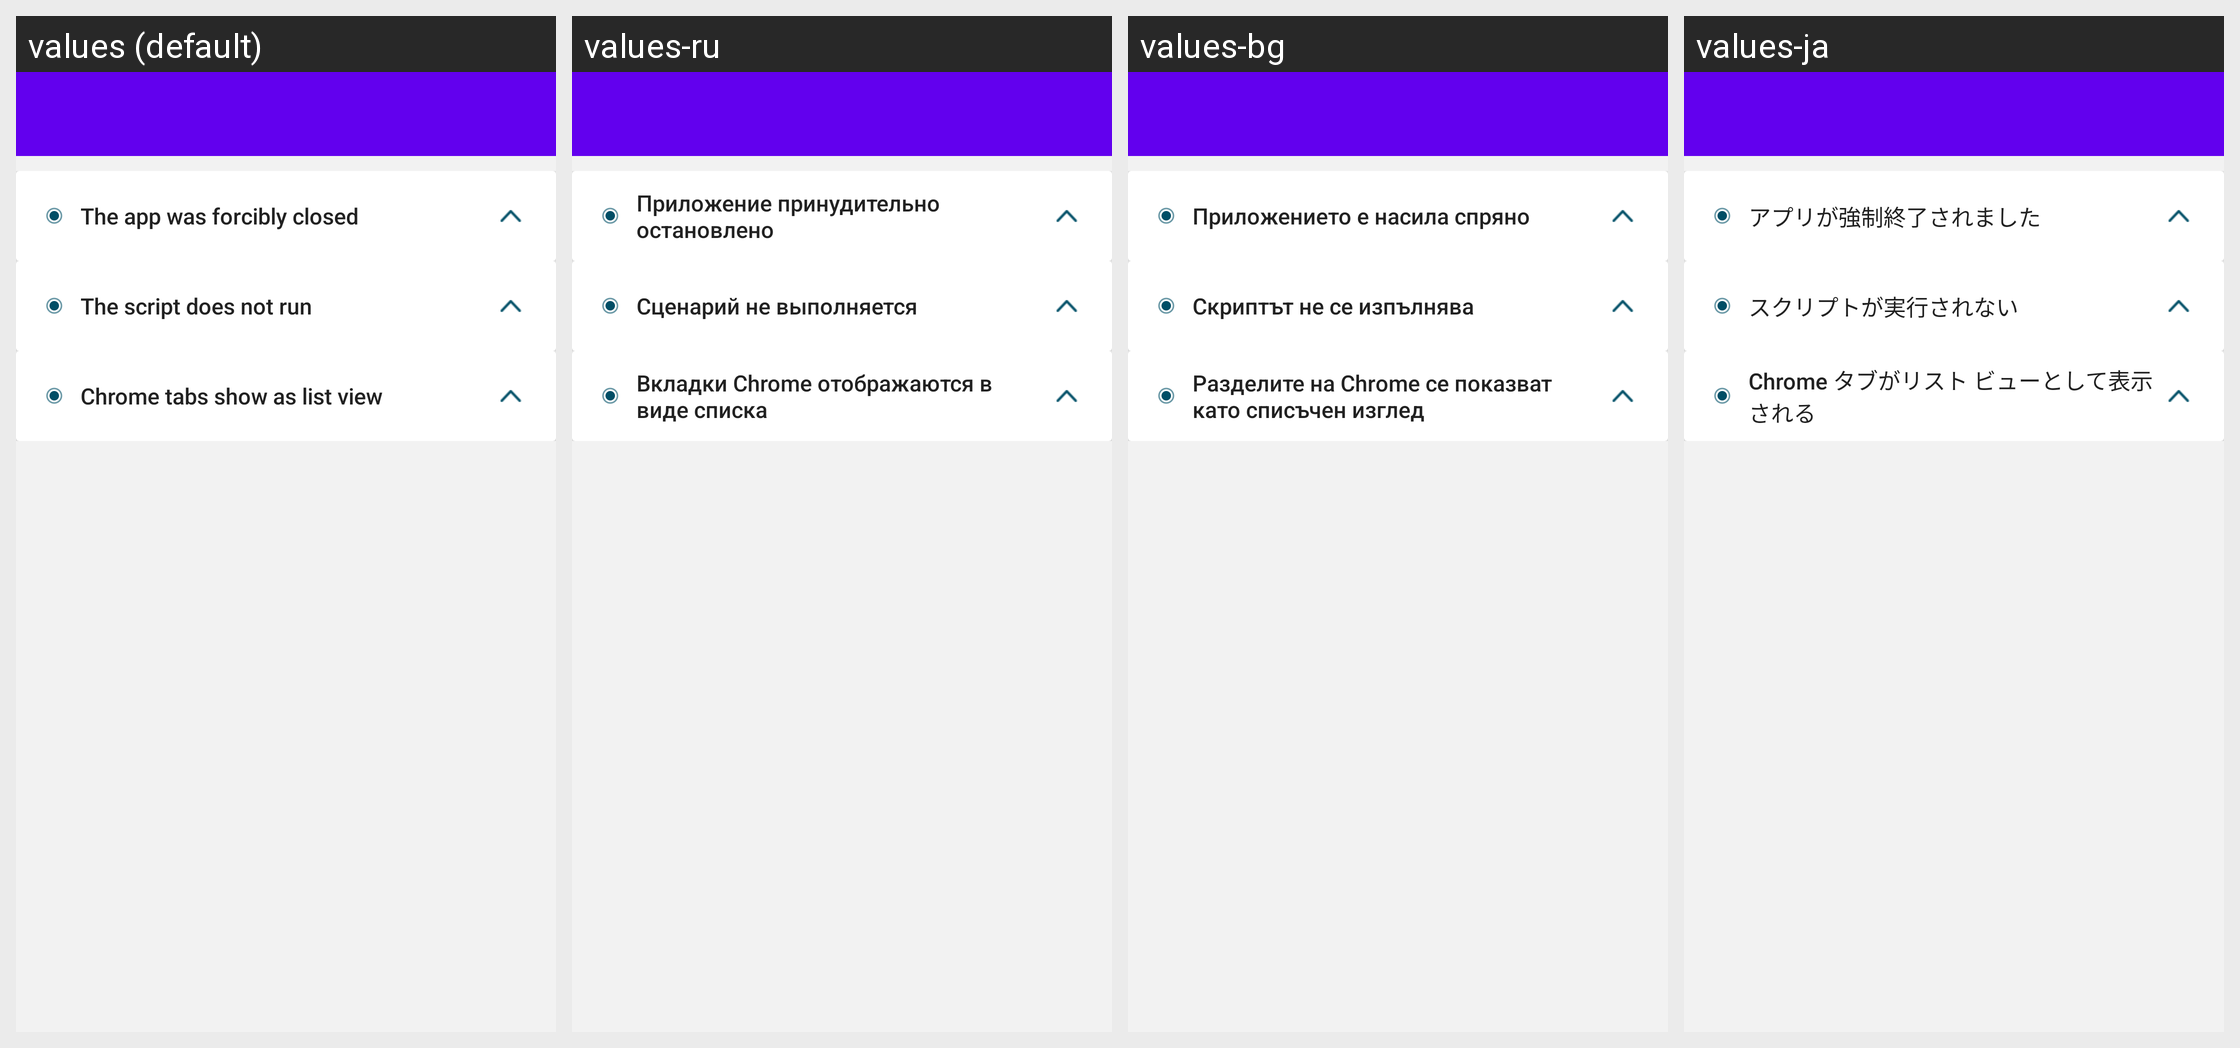

Translations of the strings shown on this Android screen, per locale in the grid:
Android screen res/layout/activity_faq.xml rendered under 4 locales, left to right: values (default), values-ru, values-bg, values-ja. Device: Nexus 5 (rendered at 1080×1920; each locale shown at half size, 540×960, under a caption strip naming it); theme AppTheme.
Other locales in the repository, not shown: values-as, values-bn, values-cs, values-de, values-es, values-es-rUS, values-et, values-eu, values-fi, values-gu, values-hi, values-hr, values-hu, values-hy, values-in, values-iw, values-ka, values-kk, values-km, values-kn, values-ky, values-ml, values-nb, values-nl, values-sk, values-sr, values-sw, values-tl, values-tr, values-vi, values-zh-rCN.
Strings drawn on this screen, with the default value and each locale's value (text and hints the layout hard-codes, and strings that could not be matched under every locale, appear in the picture but are not listed):

feedback_force_close_title
  values: The app was forcibly closed
  values-ru: Приложение принудительно остановлено
  values-bg: Приложението е насила спряно
  values-ja: アプリが強制終了されました

feedback_not_working_title
  values: The script does not run
  values-ru: Сценарий не выполняется
  values-bg: Скриптът не се изпълнява
  values-ja: スクリプトが実行されない

feedback_chrome_tabs_title
  values: Chrome tabs show as list view
  values-ru: Вкладки Chrome отображаются в виде списка
  values-bg: Разделите на Chrome се показват като списъчен изглед
  values-ja: Chrome タブがリスト ビューとして表示される
